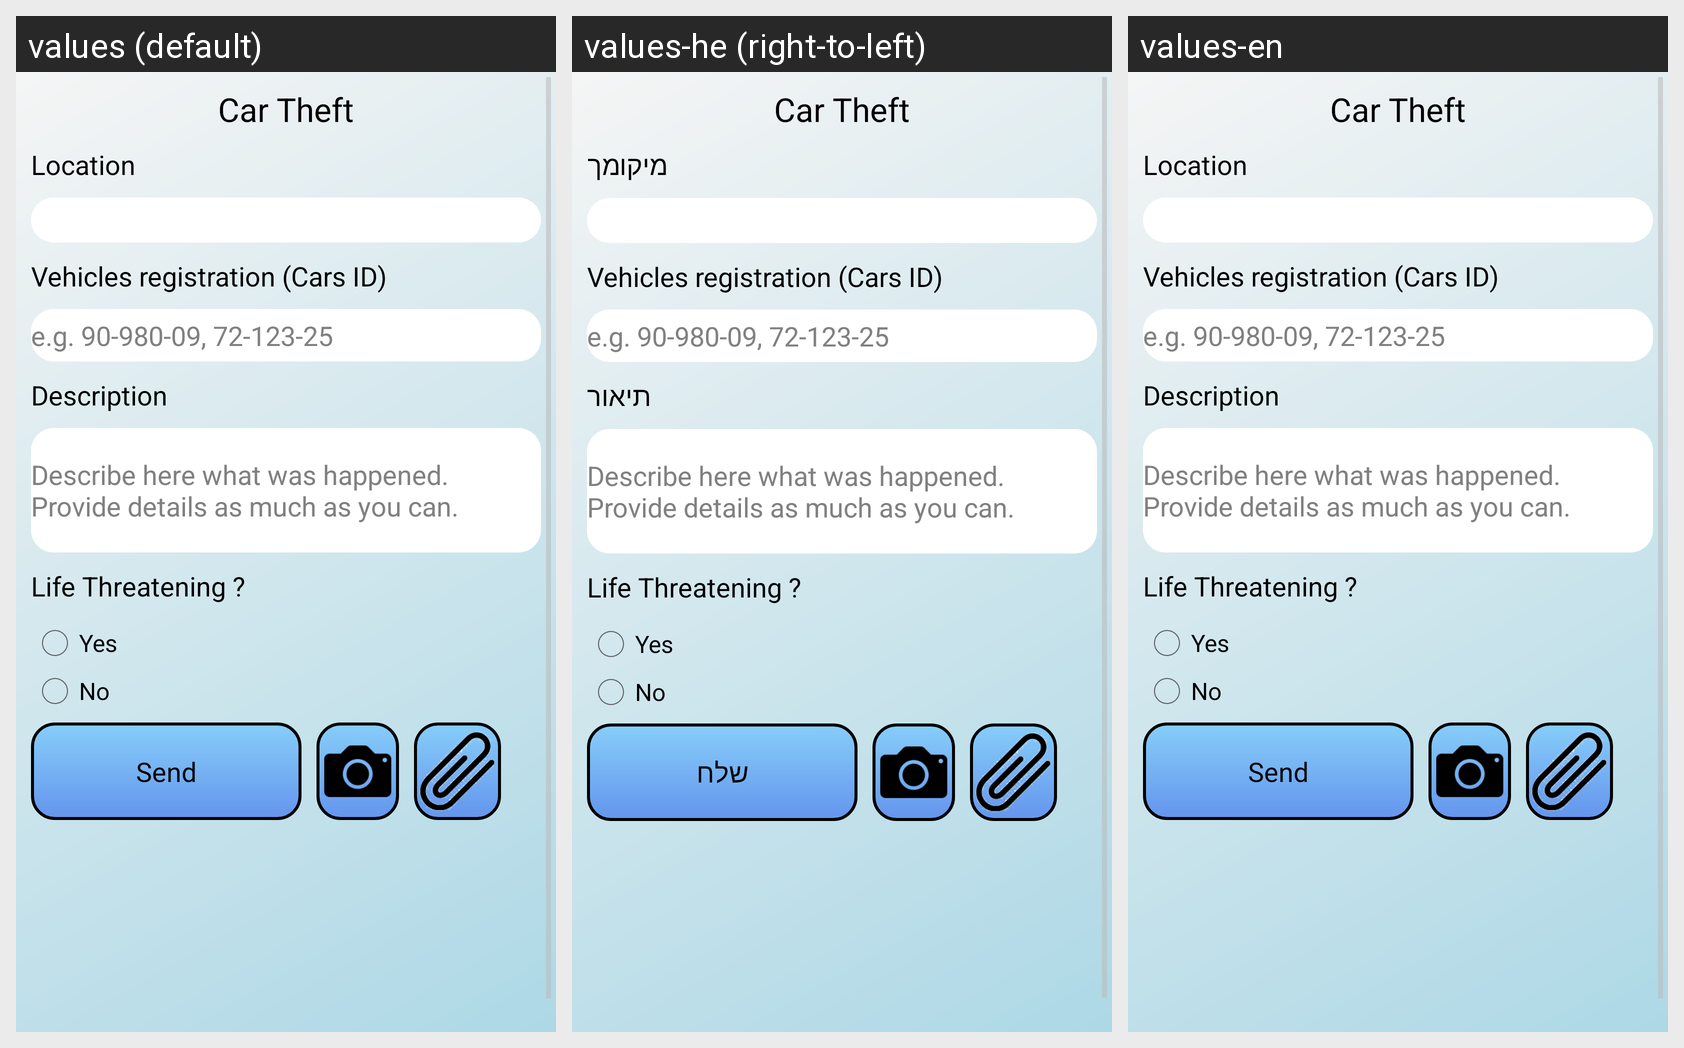

Locale-by-locale string values for the Android screen shown in this grid:
Android screen res/layout/layout_event_car_theft.xml rendered under 3 locales, left to right: values (default), values-he (right-to-left), values-en. Device: Nexus 5 (rendered at 1080×1920; each locale shown at half size, 540×960, under a caption strip naming it); theme AppTheme_.
Strings drawn on this screen, with the default value and each locale's value (text and hints the layout hard-codes, and strings that could not be matched under every locale, appear in the picture but are not listed):

car_theft
  values: Car Theft
  values-he: Car Theft  [not translated; the default value is used]
  values-en: Car Theft  [not translated; the default value is used]

your_location
  values: Location
  values-he: מיקומך
  values-en: Location

vehicle_registration
  values: Vehicles registration (Cars ID)
  values-he: Vehicles registration (Cars ID)  [not translated; the default value is used]
  values-en: Vehicles registration (Cars ID)  [not translated; the default value is used]

vehicle_registration_hint
  values: e.g. 90-980-09, 72-123-25
  values-he: e.g. 90-980-09, 72-123-25  [not translated; the default value is used]
  values-en: e.g. 90-980-09, 72-123-25  [not translated; the default value is used]

event_description
  values: Description
  values-he: תיאור
  values-en: Description

more_details
  values: Describe here what was happened.
      Provide details as much as you can.
  values-he: Describe here what was happened.
      Provide details as much as you can.  [not translated; the default value is used]
  values-en: Describe here what was happened.
      Provide details as much as you can.  [not translated; the default value is used]

send
  values: Send
  values-he: שלח
  values-en: Send
